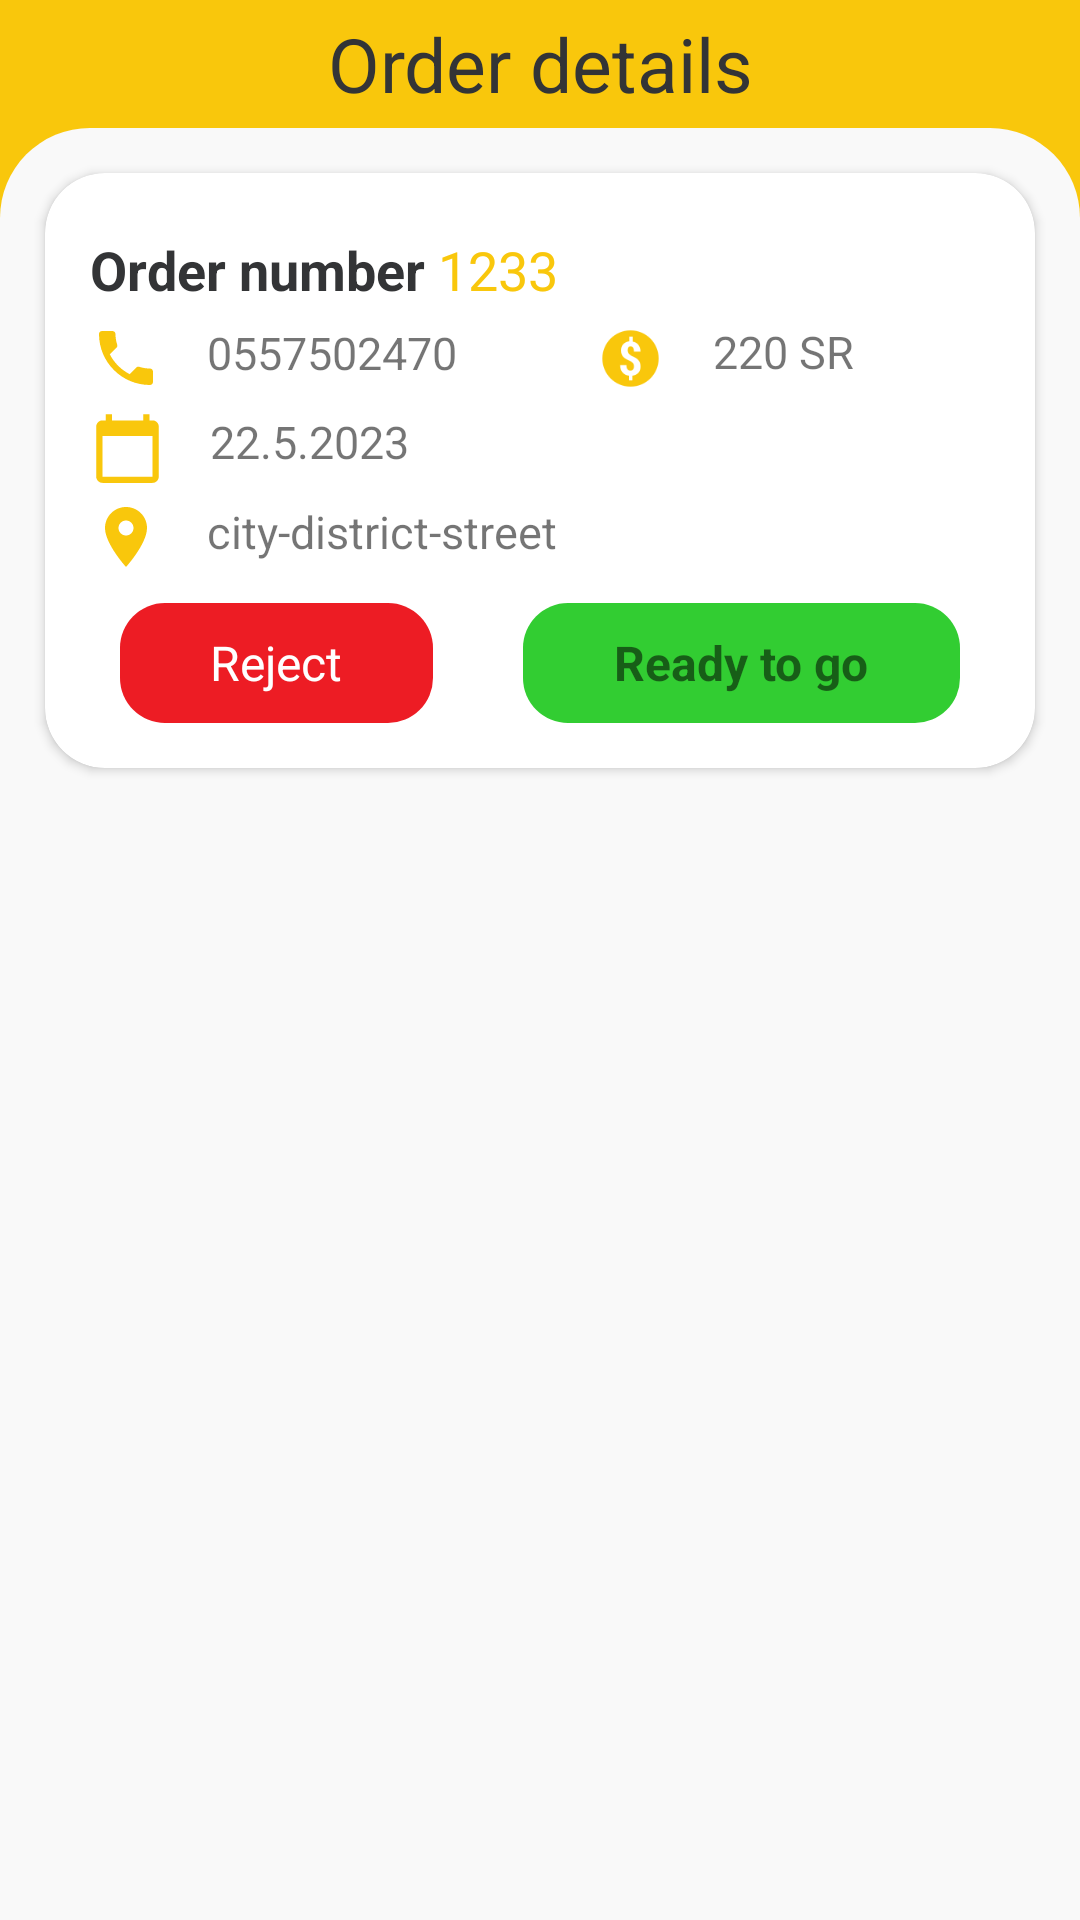

Produce the Android XML layout that renders to this screen, including the resource entries it uses.
<!-- AndroidManifest.xml: application theme Theme.YummyZone -->
<!-- res/layout/fragment_restaurant_order_details.xml -->
<?xml version="1.0" encoding="utf-8"?>
<LinearLayout xmlns:android="http://schemas.android.com/apk/res/android"
    xmlns:app="http://schemas.android.com/apk/res-auto"
    xmlns:tools="http://schemas.android.com/tools"
    android:layout_width="match_parent"
    android:layout_height="match_parent"
    android:background="@color/orange"
    android:orientation="vertical"
    android:weightSum="15"
    tools:context=".fragment.searchFragment">

    <androidx.constraintlayout.widget.ConstraintLayout
        android:layout_width="match_parent"
        android:layout_height="match_parent"
        android:layout_weight="14"
        android:orientation="vertical">

        <TextView
            android:id="@+id/search_title"
            style="@style/text"
            android:layout_width="wrap_content"
            android:layout_height="wrap_content"
            android:layout_alignParentTop="true"
            android:layout_alignParentBottom="true"
            android:gravity="center_horizontal"
            android:text="Order details"
            android:textSize="25sp"
            app:layout_constraintBottom_toBottomOf="parent"
            app:layout_constraintEnd_toEndOf="parent"
            app:layout_constraintStart_toStartOf="parent"
            app:layout_constraintTop_toTopOf="parent"
            app:layout_constraintVertical_bias="0.466" />
    </androidx.constraintlayout.widget.ConstraintLayout>

    <androidx.constraintlayout.widget.ConstraintLayout
        style="@style/Screen"
        android:layout_width="match_parent"
        android:layout_height="match_parent"
        android:layout_weight="1">


            <androidx.cardview.widget.CardView
                style="@style/subScreen"
                android:layout_width="match_parent"
                android:layout_height="wrap_content"
                app:layout_constraintEnd_toEndOf="parent"
                app:layout_constraintHorizontal_bias="0.0"
                app:layout_constraintStart_toStartOf="parent"
                app:layout_constraintTop_toTopOf="parent"
                app:cardCornerRadius="20dp"
                android:layout_marginEnd="15dp"
                android:layout_marginStart="15dp"
                android:layout_marginTop="15dp">

                <LinearLayout
                    android:layout_width="match_parent"
                    android:layout_height="wrap_content"
                    android:layout_marginStart="15dp"
                    android:layout_marginTop="15dp"
                    android:layout_marginEnd="15dp"
                    android:layout_marginBottom="15dp"
                    android:orientation="vertical">

                    <LinearLayout
                        android:layout_width="match_parent"
                        android:layout_height="wrap_content"
                        android:layout_marginTop="5dp"
                        android:layout_marginBottom="5dp"
                        android:orientation="horizontal">

                        <LinearLayout
                            android:layout_width="match_parent"
                            android:layout_height="wrap_content">

                            <TextView
                                android:id="@+id/restaurant_orderDetailsCart_tv_restaurantName"
                                style="@style/text"
                                android:layout_width="wrap_content"
                                android:layout_height="wrap_content"
                                android:text="Order number "
                                android:textSize="18sp"
                                android:textStyle="bold" />

                            <TextView
                                android:id="@+id/restaurant_orderDetailsCart_tv_orderNumber"
                                android:layout_width="wrap_content"
                                android:layout_height="wrap_content"
                                android:text="1233"
                                android:textColor="@color/orange"
                                android:textSize="18sp" />
                        </LinearLayout>
                    </LinearLayout>

                    <LinearLayout
                        android:layout_width="match_parent"
                        android:layout_height="wrap_content"
                        android:gravity="center_vertical"
                        android:orientation="horizontal">
                        <LinearLayout
                            android:layout_width="wrap_content"
                            android:layout_height="wrap_content"
                            android:layout_weight="1"
                            android:orientation="horizontal">
                            <ImageView
                                android:layout_width="wrap_content"
                                android:layout_height="wrap_content"
                                android:layout_marginEnd="15dp"
                                android:src="@drawable/icon_phone" />
                            <TextView
                                android:id="@+id/restaurant_orderDetailsCart_tv_mobile"
                                android:layout_width="wrap_content"
                                android:layout_height="wrap_content"
                                android:text="0557502470"
                                android:textSize="15sp" />
                        </LinearLayout>

                        <LinearLayout
                            android:layout_width="wrap_content"
                            android:layout_height="wrap_content"
                            android:layout_weight="1"
                            android:orientation="horizontal">

                            <ImageView
                                android:layout_width="25dp"
                                android:layout_height="25dp"
                                android:layout_marginEnd="15dp"
                                android:src="@drawable/icon_coin" />

                            <TextView
                                android:id="@+id/restaurant_orderDetailsCart_tv_orderPrice"
                                android:layout_width="wrap_content"
                                android:layout_height="25dp"
                                android:text="220 SR"
                                android:textSize="15sp" />
                        </LinearLayout>
                    </LinearLayout>

                    <LinearLayout
                        android:layout_width="wrap_content"
                        android:layout_height="wrap_content"
                        android:layout_weight="1"
                        android:orientation="horizontal"
                        android:layout_marginTop="5dp">

                        <ImageView
                            android:layout_width="25dp"
                            android:layout_height="25dp"
                            android:layout_marginEnd="15dp"
                            android:src="@drawable/icon_calendar" />

                        <TextView
                            android:id="@+id/restaurant_orderDetailsCart_tv_orderDate"
                            android:layout_width="wrap_content"
                            android:layout_height="25dp"
                            android:text="22.5.2023"
                            android:textSize="15sp" />
                    </LinearLayout>
                    <LinearLayout
                        android:layout_width="wrap_content"
                        android:layout_height="wrap_content"
                        android:layout_weight="1"
                        android:orientation="horizontal"
                        android:layout_marginTop="5dp">
                        <ImageView
                            android:layout_width="wrap_content"
                            android:layout_height="wrap_content"
                            android:layout_marginEnd="15dp"
                            android:src="@drawable/icon_location" />
                        <TextView
                            android:id="@+id/restaurant_orderDetailsCart_tv_orderAddress"
                            android:layout_width="wrap_content"
                            android:layout_height="wrap_content"
                            android:text="city-district-street"
                            android:textSize="15sp" />
                    </LinearLayout>
                    <androidx.recyclerview.widget.RecyclerView
                        android:layout_marginTop="5dp"
                        android:id="@+id/restaurant_orderDetailsCard_rv"
                        android:layout_width="match_parent"
                        android:layout_height="wrap_content"/>
                    <LinearLayout
                        android:layout_width="match_parent"
                        android:layout_height="wrap_content"
                        android:orientation="horizontal">
                        <TextView
                            android:id="@+id/restaurant_orderDetailsCart_tv_reject"
                            android:layout_width="wrap_content"
                            android:layout_height="40dp"
                            android:layout_marginTop="5dp"
                            android:layout_marginEnd="15dp"
                            android:layout_marginStart="10dp"
                            android:layout_weight="1"
                            android:text="Reject"
                            android:gravity="center"
                            android:textSize="16sp"
                            android:background="@drawable/bt_red"
                            android:textColor="@color/white"
                            android:textAllCaps="false"/>
                        <TextView
                            android:id="@+id/restaurant_orderDetailsCart_tv_ready"
                            android:layout_width="wrap_content"
                            android:layout_height="40dp"
                            android:layout_weight="1"
                            android:layout_marginTop="5dp"
                            android:layout_marginEnd="10dp"
                            android:layout_marginStart="15dp"
                            android:gravity="center"
                            android:textSize="16sp"
                            android:textStyle="bold"
                            android:background="@drawable/bt_green"
                            android:text="Ready to go"
                            android:textAllCaps="false"/>
                    </LinearLayout>


                </LinearLayout>
            </androidx.cardview.widget.CardView>


    </androidx.constraintlayout.widget.ConstraintLayout>


</LinearLayout>
<!-- resources referenced by this layout -->
<resources>
  <color name="orange">#F9C70C</color>
  <color name="white">#FFFFFFFF</color>
  <!-- drawable bt_green (drawable) -->
  <?xml version="1.0" encoding="utf-8"?>
  <shape xmlns:android="http://schemas.android.com/apk/res/android">
      <solid android:color="#32cd32"/>
      <corners android:radius="15dp"/>
  
  </shape>
  <!-- drawable bt_red (drawable) -->
  <?xml version="1.0" encoding="utf-8"?>
  <shape xmlns:android="http://schemas.android.com/apk/res/android">
      <solid android:color="#ed1c24"/>
      <corners android:radius="15dp"/>
  
  </shape>
  <!-- drawable icon_calendar (drawable) -->
  <vector android:height="24dp"
      android:viewportHeight="24" android:viewportWidth="24"
      android:width="24dp" xmlns:android="http://schemas.android.com/apk/res/android">
      <path android:fillColor="@color/orange" android:pathData="M20,3h-1L19,1h-2v2L7,3L7,1L5,1v2L4,3c-1.1,0 -2,0.9 -2,2v16c0,1.1 0.9,2 2,2h16c1.1,0 2,-0.9 2,-2L22,5c0,-1.1 -0.9,-2 -2,-2zM20,21L4,21L4,8h16v13z"/>
  </vector>
  <!-- drawable icon_coin: png bitmap (drawable, 1786 bytes) -->
  <!-- drawable icon_location (drawable) -->
  <vector android:height="24dp"
      android:viewportHeight="24" android:viewportWidth="24"
      android:width="24dp" xmlns:android="http://schemas.android.com/apk/res/android">
      <path android:fillColor="@color/orange" android:pathData="M12,2C8.13,2 5,5.13 5,9c0,5.25 7,13 7,13s7,-7.75 7,-13c0,-3.87 -3.13,-7 -7,-7zM12,11.5c-1.38,0 -2.5,-1.12 -2.5,-2.5s1.12,-2.5 2.5,-2.5 2.5,1.12 2.5,2.5 -1.12,2.5 -2.5,2.5z"/>
  </vector>
  <!-- drawable icon_phone (drawable) -->
  <vector android:height="24dp"
      android:viewportHeight="24" android:viewportWidth="24"
      android:width="24dp" xmlns:android="http://schemas.android.com/apk/res/android">
      <path android:fillColor="@color/orange" android:pathData="M6.62,10.79c1.44,2.83 3.76,5.14 6.59,6.59l2.2,-2.2c0.27,-0.27 0.67,-0.36 1.02,-0.24 1.12,0.37 2.33,0.57 3.57,0.57 0.55,0 1,0.45 1,1V20c0,0.55 -0.45,1 -1,1 -9.39,0 -17,-7.61 -17,-17 0,-0.55 0.45,-1 1,-1h3.5c0.55,0 1,0.45 1,1 0,1.25 0.2,2.45 0.57,3.57 0.11,0.35 0.03,0.74 -0.25,1.02l-2.2,2.2z"/>
  </vector>
  <style name="Screen"><item name="android:background">@drawable/background</item></style>
  <style name="subScreen"><item name="android:background">@drawable/profile_bachground</item></style>
  <style name="text"><item name="android:textColor">@color/light_black</item></style>
  <style name="Theme.YummyZone" parent="Theme.MaterialComponents.DayNight.DarkActionBar">
          
          <item name="colorPrimary">@color/orange</item>
          <item name="colorPrimaryVariant">@color/dark_orange</item>
          <item name="colorOnPrimary">@color/white</item>
          
          <item name="colorSecondary">@color/orange</item>
          <item name="colorSecondaryVariant">@color/dark_orange</item>
          <item name="colorOnSecondary">@color/black</item>
          
          <item name="android:statusBarColor" tools:targetApi="l">?attr/colorPrimaryVariant</item>
          
      </style>
  <!-- drawable background (drawable) -->
  <?xml version="1.0" encoding="utf-8"?>
  <shape xmlns:android="http://schemas.android.com/apk/res/android">
      <solid android:color="@color/light_Gray"/>
      <corners android:topLeftRadius="30dp" android:topRightRadius="30dp"/>
  </shape>
  <color name="light_black">#333436</color>
  <color name="dark_orange">#F3C000</color>
  <color name="black">#242527</color>
  <color name="light_Gray">#F9F9F9</color>
</resources>
